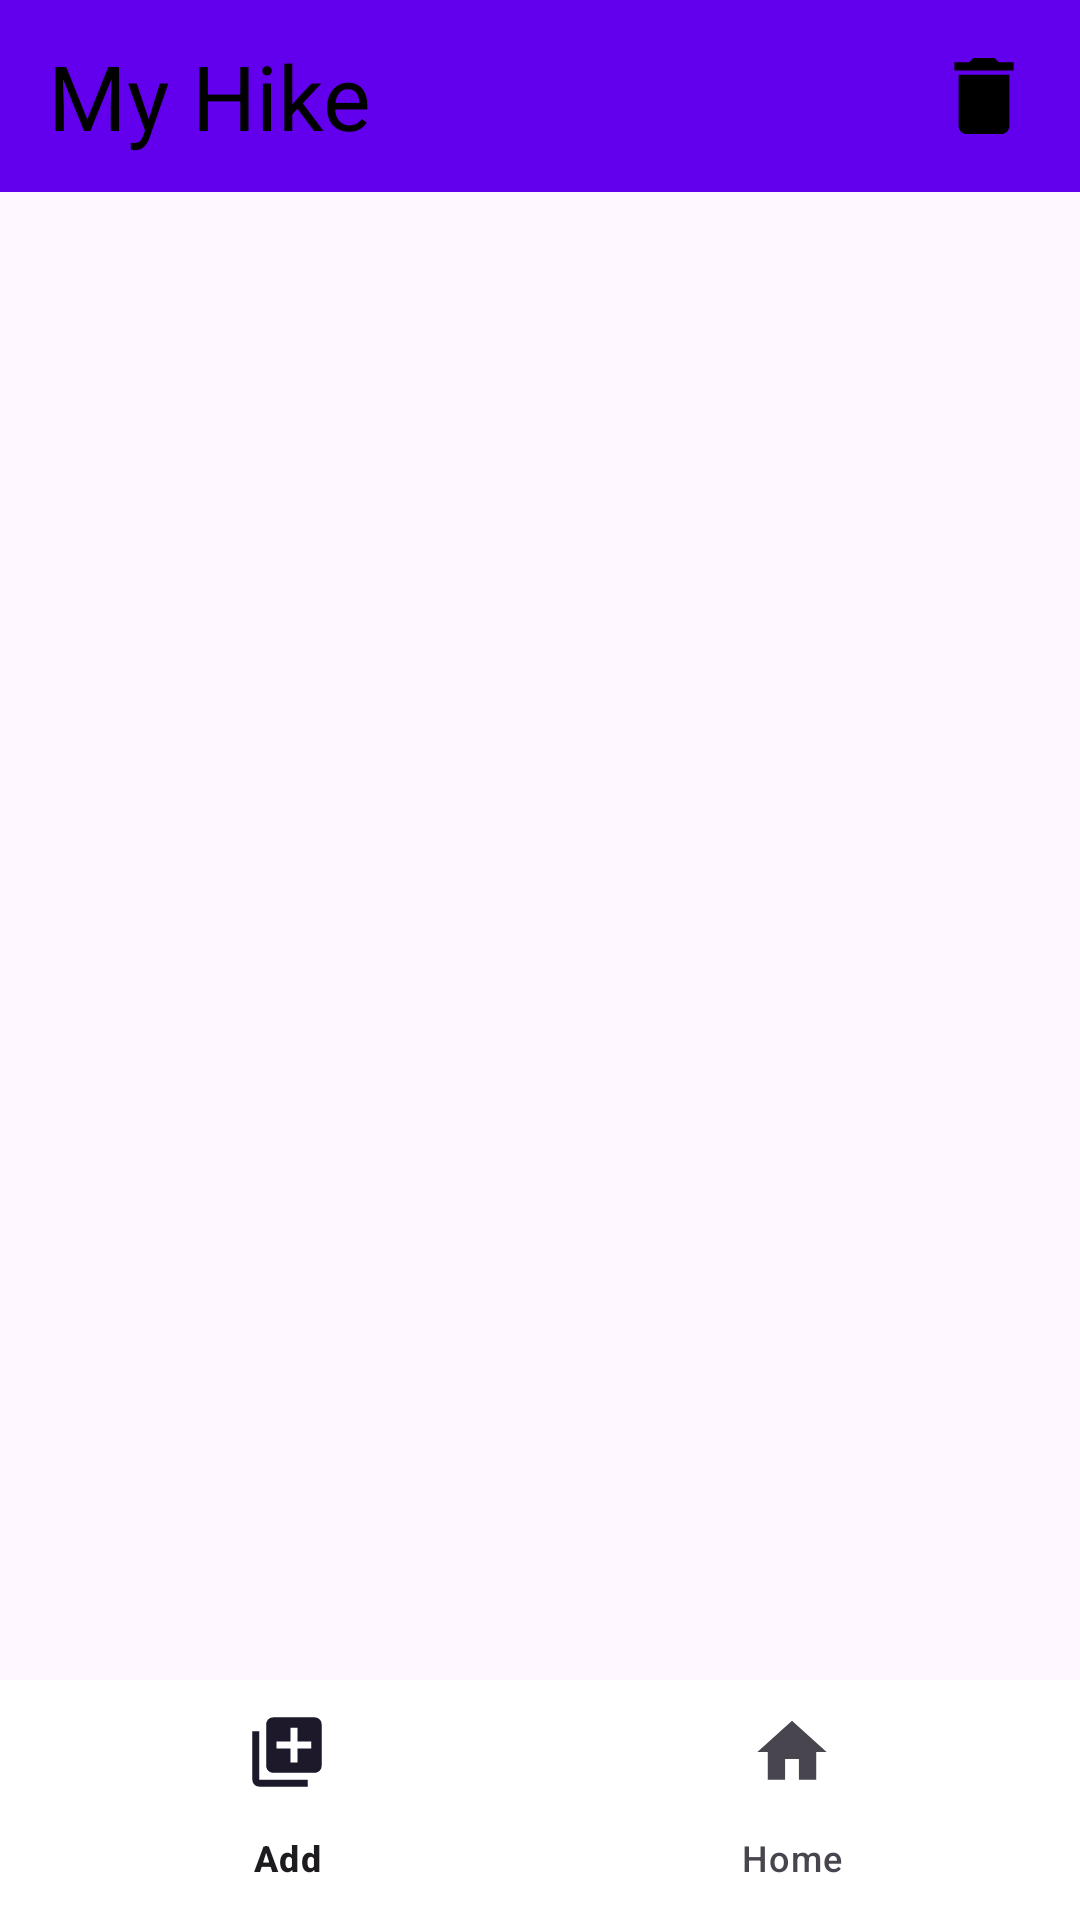

Here is an Android app screen rendered from its layout file. Give the layout XML and the strings, colors and styles it references.
<!-- AndroidManifest.xml: application theme Theme.CourseworkAndroid -->
<!-- res/layout/activity_main.xml -->
<?xml version="1.0" encoding="utf-8"?>
<androidx.constraintlayout.widget.ConstraintLayout xmlns:android="http://schemas.android.com/apk/res/android"
    xmlns:app="http://schemas.android.com/apk/res-auto"
    xmlns:tools="http://schemas.android.com/tools"
    android:layout_width="match_parent"
    android:layout_height="match_parent"
    tools:context=".MainActivity">

    <include
        android:id="@+id/include_itemhike"
        layout="@layout/action_myhike_header"/>

    <androidx.recyclerview.widget.RecyclerView
        android:id="@+id/recyclerview_hike"
        android:layout_width="match_parent"
        android:layout_height="wrap_content"
        app:layout_constraintEnd_toEndOf="parent"
        app:layout_constraintHorizontal_bias="0.0"
        app:layout_constraintStart_toStartOf="parent"
        app:layout_constraintTop_toBottomOf="@+id/include_itemhike" />

    <com.google.android.material.bottomnavigation.BottomNavigationView
        android:id="@+id/bottom_navi"
        android:layout_width="match_parent"
        android:layout_height="wrap_content"
        android:layout_alignParentBottom="true"
        android:background="@color/white"
        app:itemBackground="@color/white"
        app:layout_constraintBottom_toBottomOf="parent"
        app:layout_constraintEnd_toEndOf="parent"
        app:menu="@menu/my_menu_bottom" />


</androidx.constraintlayout.widget.ConstraintLayout>
<!-- res/layout/action_myhike_header.xml (included above) -->
<?xml version="1.0" encoding="utf-8"?>
<androidx.appcompat.widget.Toolbar xmlns:android="http://schemas.android.com/apk/res/android"
    android:layout_width="match_parent"
    android:layout_height="?attr/actionBarSize"
    android:background="#FF6200EE">

    <TextView
        android:layout_width="wrap_content"
        android:layout_height="wrap_content"
        android:text="My Hike"
        android:textColor="#FF000000"
        android:textSize="30sp"
/>
    <ImageView
        android:layout_width="40dp"
        android:layout_height="40dp"
        android:layout_gravity="right"
        android:layout_marginRight="12dp"
        android:background="@drawable/icon_delete"/>
</androidx.appcompat.widget.Toolbar>
<!-- resources referenced by this layout -->
<resources>
  <!-- drawable icon_delete (drawable) -->
  <vector xmlns:android="http://schemas.android.com/apk/res/android"
      android:width="108dp"
      android:height="108dp"
      android:viewportWidth="24"
      android:viewportHeight="24"
      android:tint="#000000">
    <group android:scaleX="0.8468"
        android:scaleY="0.8468"
        android:translateX="1.8384"
        android:translateY="1.8384">
      <path
          android:fillColor="@android:color/white"
          android:pathData="M6,19c0,1.1 0.9,2 2,2h8c1.1,0 2,-0.9 2,-2V7H6v12zM19,4h-3.5l-1,-1h-5l-1,1H5v2h14V4z"/>
    </group>
  </vector>
  <style name="Theme.CourseworkAndroid" parent="Base.Theme.CourseworkAndroid" />
  <style name="Base.Theme.CourseworkAndroid" parent="Theme.Material3.DayNight.NoActionBar">
          
          
      </style>
  <!-- not gathered from this repository: default colours our renderer supplied (Android Studio template values) -->
  <color name="white">#FFFFFFFF</color>
</resources>
